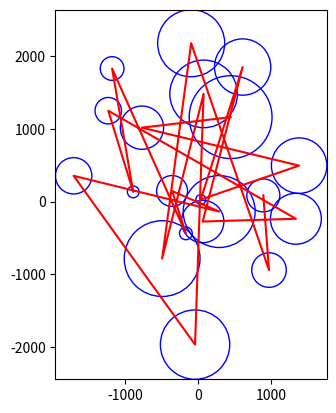
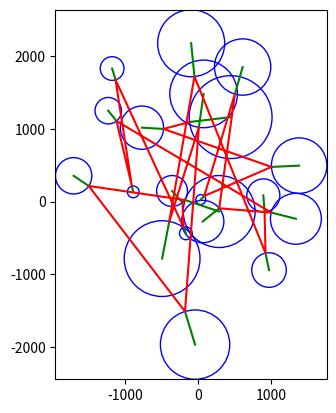
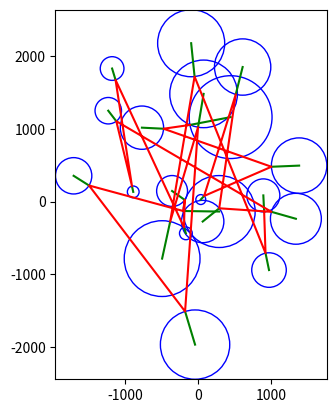
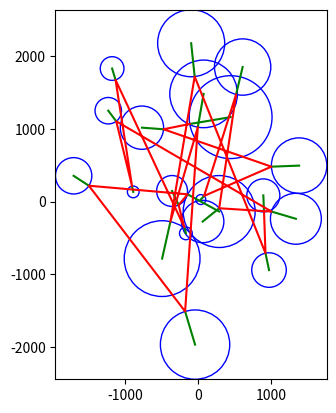
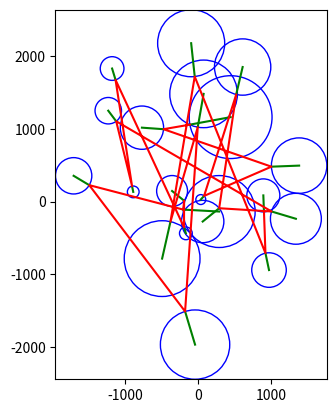
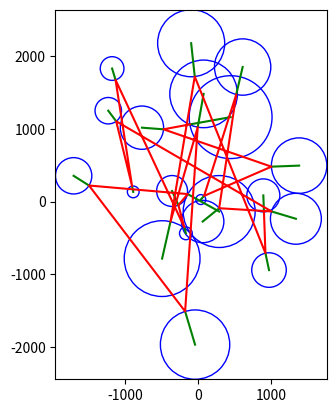
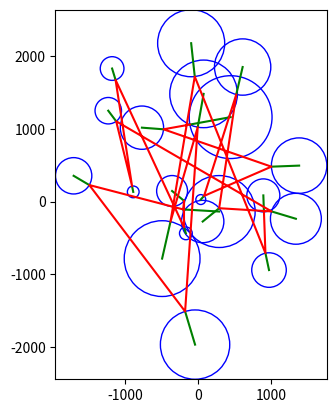
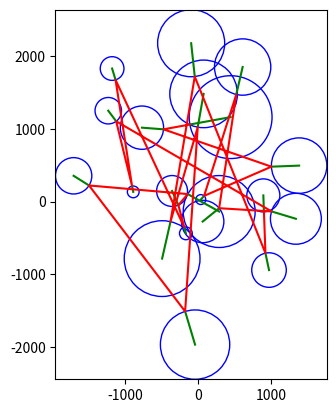
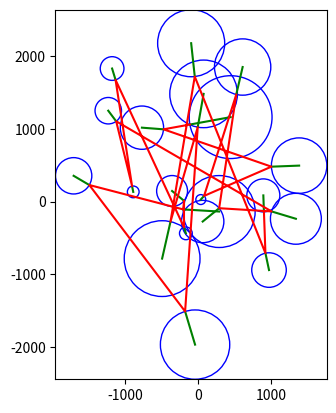
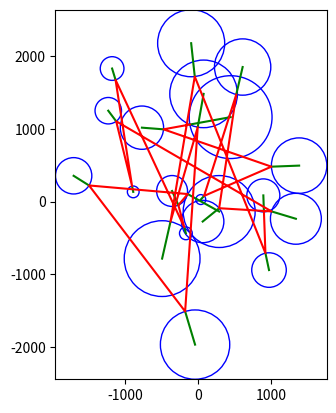
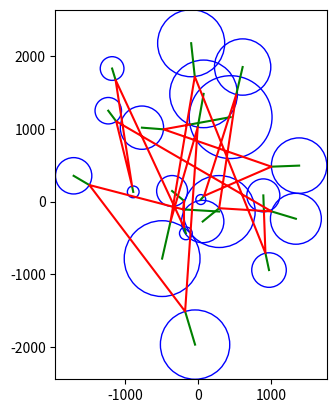
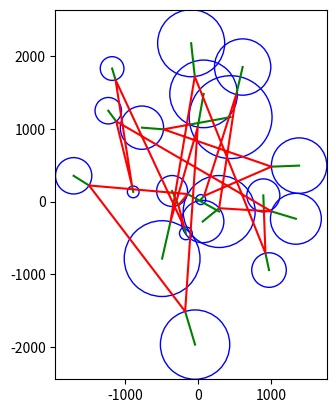
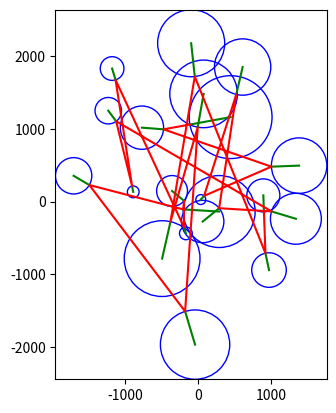
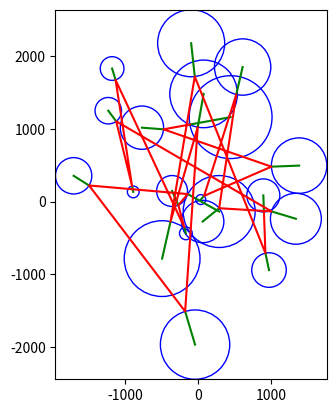
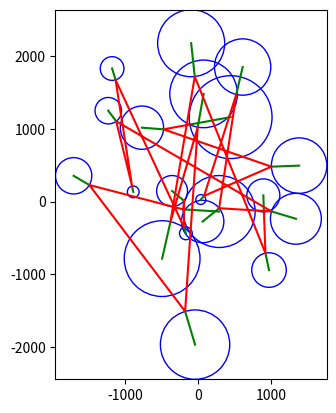
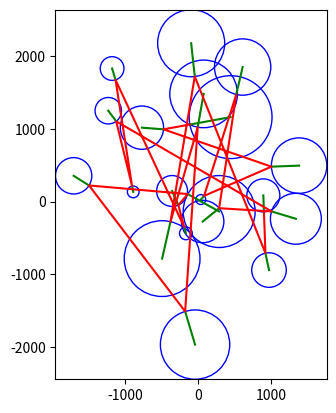

Generate these figures, in order, with matplotlib:
import math, random
import numpy as np
import numpy.random as nr
import matplotlib.pyplot as plt
import copy

make_figures = True # True or False: most of the time is spent making figures

# optimizer parameters
min_dist_improve = 1  # minimum distance improvement to continue optimization
max_iter = 30  # max number of iterations, for security in case optimization goes wrong
damping = 1 # more damping makes convergence slower but more stable

# Circle generator parameters
d_var = 1000  # variance of the distance from a circle center to (0,0)
n_circle = 20  # number of circles
r_av = 300  # average circle radius
r_var = 200  # variance on circle radius


def det(v1: np.array, v2: np.array):
    return np.linalg.det([v1, v2])


class Bbox:
    def __init__(self, p1: np.array = np.zeros(2), p2: np.array = np.zeros(2)):
        self.min = np.min([p1, p2], axis=0)
        self.max = np.max([p1, p2], axis=0)

    def add(self, bbx):
        self.min = np.min([self.min, bbx.min], axis=0)
        self.max = np.max([self.max, bbx.max], axis=0)


class Circle:
    def __init__(self, center=np.zeros(2), r=0):
        self.center = center
        self.r = r

    def bbox(self):
        diag = self.r * np.ones(2)
        return Bbox(self.center - diag, self.center + diag)

    def inside(self, p: np.array):
        return np.linalg.norm(self.center - p) < self.r

    # intersection between this circle (self) and [ab]
    # if there are 2, return any, if there are none return None
    def intersection(self, a: np.array, b: np.array):
        ab = b - a
        ac = self.center - a
        nab = np.linalg.norm(ab)
        nac = np.linalg.norm(ac)
        if nab == 0.:
            # a = b
            if nac == self.r:
                return a
            return None
        u = ab / nab  # unit
        x = np.dot(ac, u)
        y = abs(det(ac, u))
        if y > self.r:
            return None  # circle does not intersect (ab)
        delta = math.sqrt(self.r * self.r - y * y)
        for t in [x - delta, x + delta]:  # two roots for two intersections with (ab)
            if 0 <= t <= nab:
                return a + t * u
        return None

    def __str__(self):
        return "Circle(%s, %s)" % (self.center, self.r)


# length of a path stored in a 2D array (dim 0: (x,y) coords, dim 1: list of points)
def length(path: np.array):
    vects = path[:, 1:] - path[:, :-1]
    return np.sum(np.linalg.norm(vects, axis=0))


if __name__ == "__main__":
    # sample random circles
    circles = [Circle(np.random.normal(0, d_var, 2), max(1, np.random.normal(r_av, r_var))) for i in range(n_circle)]

    # get circles bbox for display and initialize path to the one linking the circle centers
    bbx = circles[0].bbox()
    paths = np.zeros((2, n_circle, max_iter))
    lengths = np.zeros(max_iter)
    for i in range(n_circle):
        circle = circles[i]
        if make_figures:
            bbx.add(circle.bbox())
        paths[:, i, 0] = circle.center
    lengths[0] = length(paths[:, :, 0])
    print('length of path connecting circle centers: %s' % lengths[0])

    # optimization iterations
    for j in range(max_iter - 1):
        if make_figures:
            fig, ax = plt.subplots()  # just for display
            # adjust range to bbox of the circles
            ax.set_xlim((bbx.min[0], bbx.max[0]))
            ax.set_ylim((bbx.min[1], bbx.max[1]))
            ax.set_aspect('equal', adjustable='box')
        for i in range(n_circle):
            circle = circles[i]
            I = None
            vi = np.zeros((2)) # direction from circle center to contact point
            if 0 < i < n_circle - 1:  # not endpoint, look if circle is already intersected
                I = circle.intersection(paths[:, i - 1, j], paths[:, i + 1, j])
            if I is not None:
                vi = I-circle.center
            else:
                if i > 0:
                    seg_i = paths[:, i - 1, j] - paths[:, i, j]
                    vi += seg_i / np.linalg.norm(seg_i)
                if i < n_circle - 1:
                    seg_i = paths[:, i + 1, j] - paths[:, i, j]
                    vi += seg_i / np.linalg.norm(seg_i)
                # average between previous ray and actual for damping
            ray = (circle.r / np.linalg.norm(vi)) * vi + damping*(paths[:, i, j] - circle.center)
            paths[:, i, j + 1] = circle.center + (circle.r / np.linalg.norm(ray)) * ray
            if make_figures:
                ax.add_patch(plt.Circle((circle.center[0], circle.center[1]), circle.r, color='blue', fill=False))
                plt.plot([circle.center[0], paths[0, i, j]], [circle.center[1], paths[1, i, j]], color='green')
        lengths[j+1] = length(paths[:, :, j + 1])
        print('iter %d, length: %s' % (j, lengths[j+1]))
        if make_figures:
            plt.plot(paths[0, :, j], paths[1, :, j], color='red')
            fig.savefig('min_path%02d.png' % j)
            plt.close()
        if abs(lengths[j]-lengths[j+1]) < min_dist_improve: # stop criterion
            break
    print("Optimal path:")
    for i in range(n_circle):
        print(paths[:, i, j+1])
